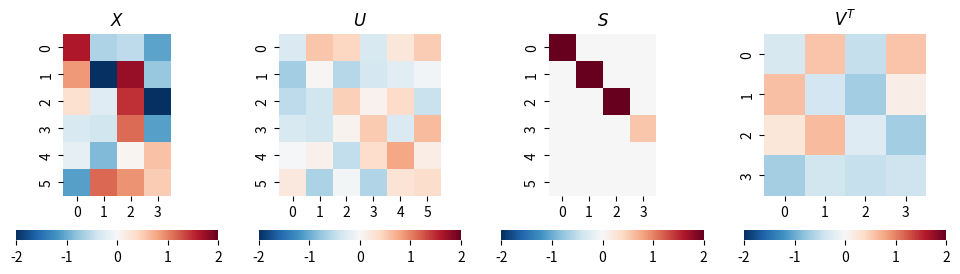
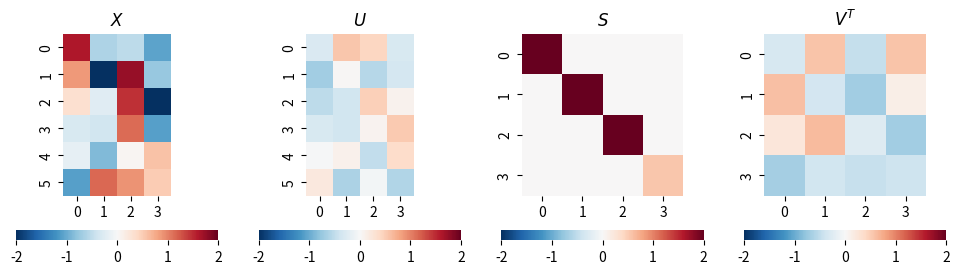
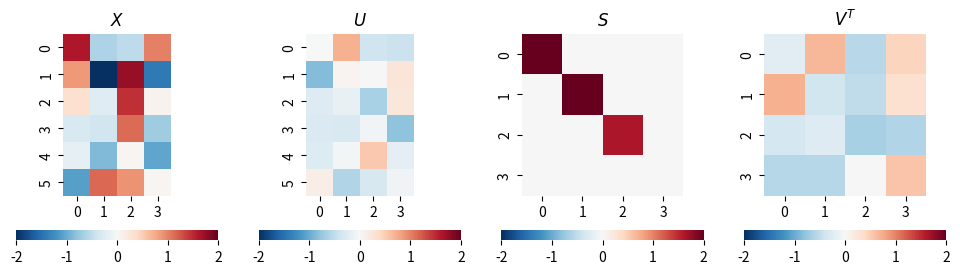
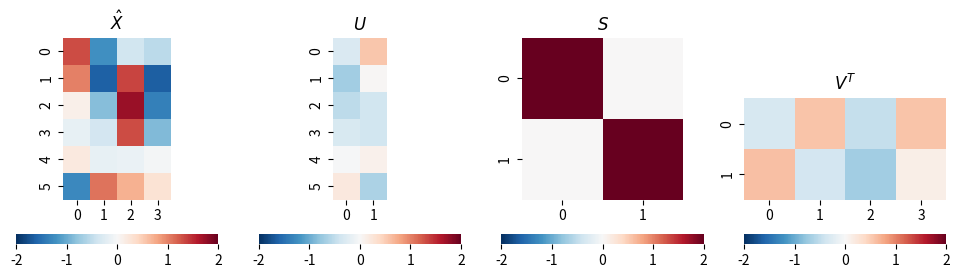
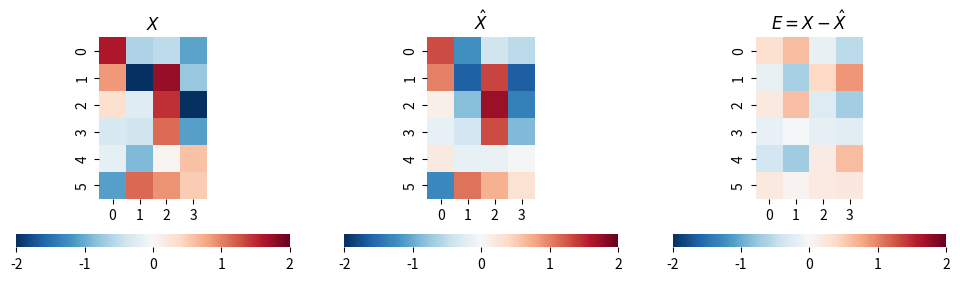
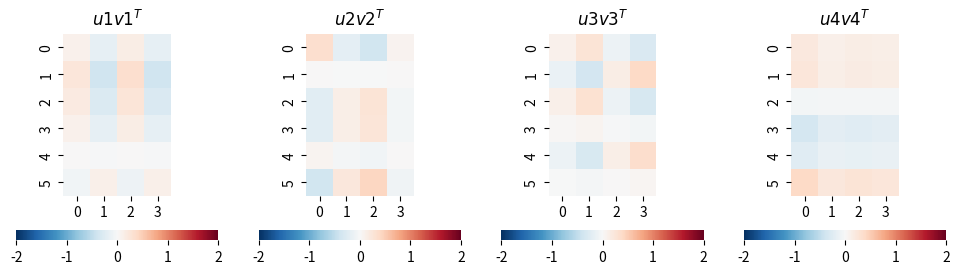
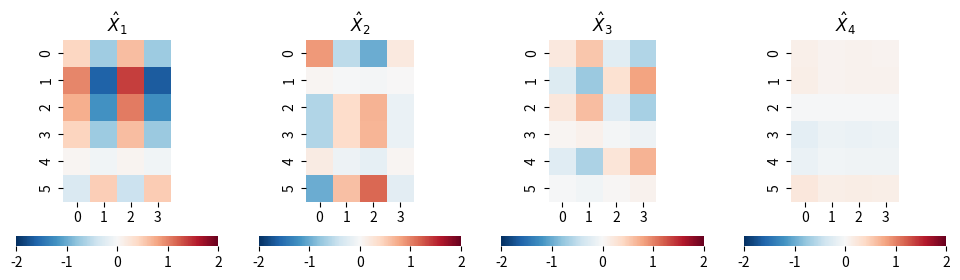
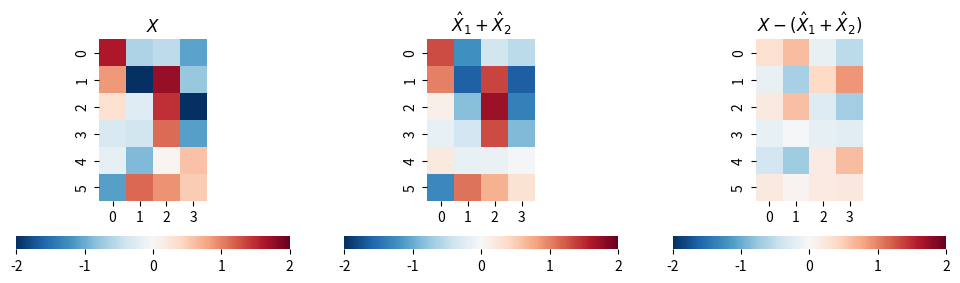
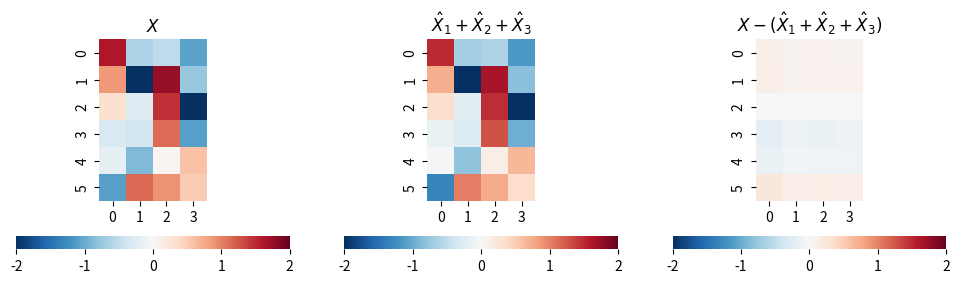

Source code (Python) for these figures, in order:

###############
# Authored by Weisheng Jiang
# Book 4  |  From Basic Arithmetic to Machine Learning
# Published and copyrighted by Tsinghua University Press
# Beijing, China, 2022
###############

# Bk4_Ch16_01.py

#%%
# Bk4_Ch16_01_A

import numpy as np
from matplotlib import pyplot as plt
import seaborn as sns
PRECISION = 3

def svd(X,full_matrices):
    
    U, s, Vt = np.linalg.svd(X,full_matrices = full_matrices)

    # Put the vector singular values into a padded matrix
    
    if full_matrices:
        S = np.zeros(X.shape)
        np.fill_diagonal(S, s)
    else:
        S = np.diag(s)

    # Rounding for display
    return np.round(U, PRECISION), np.round(S, PRECISION), np.round(Vt.T, PRECISION)

# Repeatability
np.random.seed(1)

# Generate random matrix
X = np.random.randn(6, 4)

# manipulate X and reduce rank to 3
# X[:,3] = X[:,0] + X[:,1]
all_max = 2; all_min = -2

#%% full

U, S, V = svd(X, full_matrices = True)

fig, axs = plt.subplots(1, 4, figsize=(12, 3))

plt.sca(axs[0])
ax = sns.heatmap(X,cmap='RdBu_r',vmax = all_max,vmin = all_min,
                 cbar_kws={"orientation": "horizontal"})
ax.set_aspect("equal")
plt.title('$X$')

plt.sca(axs[1])
ax = sns.heatmap(U,cmap='RdBu_r',vmax = all_max,vmin = all_min,
                 cbar_kws={"orientation": "horizontal"})
ax.set_aspect("equal")
plt.title('$U$')

plt.sca(axs[2])
ax = sns.heatmap(S,cmap='RdBu_r',vmax = all_max,vmin = all_min,
                 cbar_kws={"orientation": "horizontal"})
ax.set_aspect("equal")
plt.title('$S$')

plt.sca(axs[3])
ax = sns.heatmap(V.T,cmap='RdBu_r',vmax = all_max,vmin = all_min,
                 cbar_kws={"orientation": "horizontal"})
ax.set_aspect("equal")
plt.title('$V^T$')

#%%

# Bk4_Ch16_01_B

#%% Economy-size, thin

U, S, V = svd(X, full_matrices = False)

fig, axs = plt.subplots(1, 4, figsize=(12, 3))

plt.sca(axs[0])
ax = sns.heatmap(X,cmap='RdBu_r',vmax = all_max,vmin = all_min,
                 cbar_kws={"orientation": "horizontal"})
ax.set_aspect("equal")
plt.title('$X$')


plt.sca(axs[1])
ax = sns.heatmap(U,cmap='RdBu_r',vmax = all_max,vmin = all_min,
                 cbar_kws={"orientation": "horizontal"})
ax.set_aspect("equal")
plt.title('$U$')

plt.sca(axs[2])
ax = sns.heatmap(S,cmap='RdBu_r',vmax = all_max,vmin = all_min,
                 cbar_kws={"orientation": "horizontal"})
ax.set_aspect("equal")
plt.title('$S$')

plt.sca(axs[3])
ax = sns.heatmap(V.T,cmap='RdBu_r',vmax = all_max,vmin = all_min,
                 cbar_kws={"orientation": "horizontal"})
ax.set_aspect("equal")
plt.title('$V^T$')

#%%

# Bk4_Ch16_01_C

#%% Compact

import copy

X_rank_3 = copy.deepcopy(X);
# manipulate X and reduce rank to 3
X_rank_3[:,3] = X[:,0] + X[:,1]

U_rank_3, S_rank_3, V_rank_3 = svd(X_rank_3, full_matrices = False)

fig, axs = plt.subplots(1, 4, figsize=(12, 3))

plt.sca(axs[0])
ax = sns.heatmap(X_rank_3,cmap='RdBu_r',vmax = all_max,vmin = all_min,
                 cbar_kws={"orientation": "horizontal"})
ax.set_aspect("equal")
plt.title('$X$')


plt.sca(axs[1])
ax = sns.heatmap(U_rank_3,cmap='RdBu_r',vmax = all_max,vmin = all_min,
                 cbar_kws={"orientation": "horizontal"})
ax.set_aspect("equal")
plt.title('$U$')

plt.sca(axs[2])
ax = sns.heatmap(S_rank_3,cmap='RdBu_r',vmax = all_max,vmin = all_min,
                 cbar_kws={"orientation": "horizontal"})
ax.set_aspect("equal")
plt.title('$S$')

plt.sca(axs[3])
ax = sns.heatmap(V_rank_3.T,cmap='RdBu_r',vmax = all_max,vmin = all_min,
                 cbar_kws={"orientation": "horizontal"})
ax.set_aspect("equal")
plt.title('$V^T$')

#%%

# Bk4_Ch16_01_D
#%% Truncated

num_p = 2; 

U_truc = U[:,0:num_p]

S_truc = S[0:num_p,0:num_p]

V_truc = V[:,0:num_p]

X_hat = U_truc@S_truc@(V_truc.T)

# reproduce
fig, axs = plt.subplots(1, 4, figsize=(12, 3))

plt.sca(axs[0])
ax = sns.heatmap(X_hat,cmap='RdBu_r',vmax = all_max,vmin = all_min,
                 cbar_kws={"orientation": "horizontal"})
ax.set_aspect("equal")
plt.title('$\hat{X}$')

plt.sca(axs[1])
ax = sns.heatmap(U_truc,cmap='RdBu_r',vmax = all_max,vmin = all_min,
                 cbar_kws={"orientation": "horizontal"})
ax.set_aspect("equal")
plt.title('$U$')

plt.sca(axs[2])
ax = sns.heatmap(S_truc,cmap='RdBu_r',vmax = all_max,vmin = all_min,
                 cbar_kws={"orientation": "horizontal"})
ax.set_aspect("equal")
plt.title('$S$')

plt.sca(axs[3])
ax = sns.heatmap(V_truc.T,cmap='RdBu_r',vmax = all_max,vmin = all_min,
                 cbar_kws={"orientation": "horizontal"})
ax.set_aspect("equal")
plt.title('$V^T$')

# Error
fig, axs = plt.subplots(1, 3, figsize=(12, 3))

plt.sca(axs[0])
ax = sns.heatmap(X,cmap='RdBu_r',vmax = all_max,vmin = all_min,
                 cbar_kws={"orientation": "horizontal"})
ax.set_aspect("equal")
plt.title('$X$')


plt.sca(axs[1])
ax = sns.heatmap(X_hat,cmap='RdBu_r',vmax = all_max,vmin = all_min,
                 cbar_kws={"orientation": "horizontal"})
ax.set_aspect("equal")
plt.title('$\hat{X}$')

plt.sca(axs[2])
ax = sns.heatmap(X - X_hat,cmap='RdBu_r',vmax = all_max,vmin = all_min,
                 cbar_kws={"orientation": "horizontal"})
ax.set_aspect("equal")
plt.title('$E = X - \hat{X}$')

#%%

# Bk4_Ch16_01_E

#%% Tensor products

u1_outer_v1 = np.outer(U[:,0][:, None], V[:,0][:, None]);

u2_outer_v2 = np.outer(U[:,1][:, None], V[:,1][:, None]);

u3_outer_v3 = np.outer(U[:,2][:, None], V[:,2][:, None]);

u4_outer_v4 = np.outer(U[:,3][:, None], V[:,3][:, None]);

# visualize tensor products

fig, axs = plt.subplots(1, 4, figsize=(12, 3))

plt.sca(axs[0])
ax = sns.heatmap(u1_outer_v1,cmap='RdBu_r',vmax = all_max,vmin = all_min,
                 cbar_kws={"orientation": "horizontal"})
ax.set_aspect("equal")
plt.title('$u1v1^T$')

plt.sca(axs[1])
ax = sns.heatmap(u2_outer_v2,cmap='RdBu_r',vmax = all_max,vmin = all_min,
                 cbar_kws={"orientation": "horizontal"})
ax.set_aspect("equal")
plt.title('$u2v2^T$')

plt.sca(axs[2])
ax = sns.heatmap(u3_outer_v3,cmap='RdBu_r',vmax = all_max,vmin = all_min,
                 cbar_kws={"orientation": "horizontal"})
ax.set_aspect("equal")
plt.title('$u3v3^T$')

plt.sca(axs[3])
ax = sns.heatmap(u4_outer_v4,cmap='RdBu_r',vmax = all_max,vmin = all_min,
                 cbar_kws={"orientation": "horizontal"})
ax.set_aspect("equal")
plt.title('$u4v4^T$')


X_1 = S[0,0]*u1_outer_v1
# X_1 = S[0,0]*U[:,0][:, None]@V[:,0][None, :];
X_2 = S[1,1]*u2_outer_v2
# X_2 = S[1,1]*U[:,1][:, None]@V[:,1][None, :];
X_3 = S[2,2]*u3_outer_v3
# X_3 = S[2,2]*U[:,2][:, None]@V[:,2][None, :];
X_4 = S[3,3]*u4_outer_v4
# X_4 = S[3,3]*U[:,3][:, None]@V[:,3][None, :];

# visualize components
fig, axs = plt.subplots(1, 4, figsize=(12, 3))

plt.sca(axs[0])
ax = sns.heatmap(X_1,cmap='RdBu_r',vmax = all_max,vmin = all_min,
                 cbar_kws={"orientation": "horizontal"})
ax.set_aspect("equal")
plt.title('$\hat{X}_1$')

plt.sca(axs[1])
ax = sns.heatmap(X_2,cmap='RdBu_r',vmax = all_max,vmin = all_min,
                 cbar_kws={"orientation": "horizontal"})
ax.set_aspect("equal")
plt.title('$\hat{X}_2$')

plt.sca(axs[2])
ax = sns.heatmap(X_3,cmap='RdBu_r',vmax = all_max,vmin = all_min,
                 cbar_kws={"orientation": "horizontal"})
ax.set_aspect("equal")
plt.title('$\hat{X}_3$')

plt.sca(axs[3])
ax = sns.heatmap(X_4,cmap='RdBu_r',vmax = all_max,vmin = all_min,
                 cbar_kws={"orientation": "horizontal"})
ax.set_aspect("equal")
plt.title('$\hat{X}_4$')

#%%

# Bk4_Ch16_01_F

#%% Reproduction and error

fig, axs = plt.subplots(1, 3, figsize=(12, 3))

plt.sca(axs[0])
ax = sns.heatmap(X,cmap='RdBu_r',vmax = all_max,vmin = all_min,
                 cbar_kws={"orientation": "horizontal"})
ax.set_aspect("equal")
plt.title('$X$')

plt.sca(axs[1])
ax = sns.heatmap(X_1 + X_2,cmap='RdBu_r',vmax = all_max,vmin = all_min,
                 cbar_kws={"orientation": "horizontal"})
ax.set_aspect("equal")
plt.title('$\hat{X}_1 + \hat{X}_2$')


plt.sca(axs[2])
ax = sns.heatmap(X - (X_1 + X_2),cmap='RdBu_r',vmax = all_max,vmin = all_min,
                 cbar_kws={"orientation": "horizontal"})
ax.set_aspect("equal")
plt.title('$X - (\hat{X}_1 + \hat{X}_2)$')


fig, axs = plt.subplots(1, 3, figsize=(12, 3))


plt.sca(axs[0])
ax = sns.heatmap(X,cmap='RdBu_r',vmax = all_max,vmin = all_min,
                 cbar_kws={"orientation": "horizontal"})
ax.set_aspect("equal")
plt.title('$X$')

plt.sca(axs[1])
ax = sns.heatmap(X_1 + X_2 + X_3,cmap='RdBu_r',vmax = all_max,vmin = all_min,
                 cbar_kws={"orientation": "horizontal"})
ax.set_aspect("equal")
plt.title('$\hat{X}_1 + \hat{X}_2 + \hat{X}_3$')


plt.sca(axs[2])
ax = sns.heatmap(X - (X_1 + X_2 + X_3),cmap='RdBu_r',vmax = all_max,vmin = all_min,
                 cbar_kws={"orientation": "horizontal"})
ax.set_aspect("equal")
plt.title('$X - (\hat{X}_1 + \hat{X}_2 + \hat{X}_3)$')
